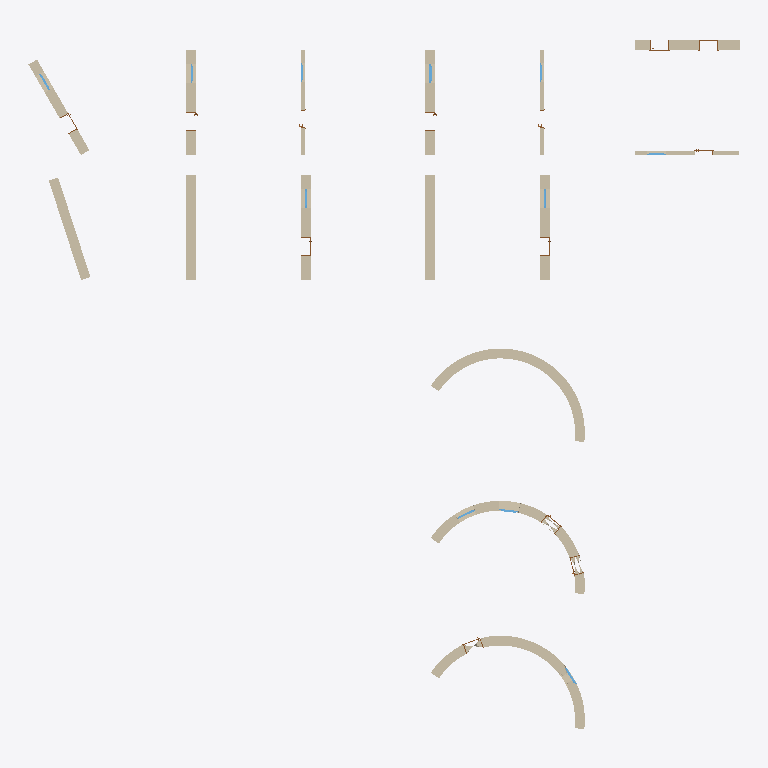
Plan cut of the same IFC building model at storey 'EG' (level 0.00 m, cut at 1.40 m), seen from above with north up, elements coloured by IFC class: 15 walls (beige), 11 windows (light blue), 8 doors (brown). Cut surfaces are drawn darker.
Extent 33.9 m × 32.9 m × 3.0 m (x, y, z). Storeys (1): EG at 0.00 m. Elements (39): 15 IfcWall, 13 IfcDoor, 11 IfcWindow.

HEADER;
FILE_DESCRIPTION(('ViewDefinition [ReferenceView_V1.2]','ExchangeRequirement [Architecture]','Option [Elements to export: Visible elements (on all stories)]','Option [Partial Structure Display: Entire Model]','Option [IFC Domain: All]','Option [Structural Function: All Elements]','Option [Convert Grid elements: On]','Option [Convert 2D symbols of Doors and Windows: Off]','[20 more]'),'2;1');
FILE_NAME('C:\\Users\\fisch\\Desktop\\Code\\building-envelope-ifc-generation\\tests\\fixtur','2026-11-09T16:13:34',('Architect'),('Building Designer Office'),'DDS_IFC v3.0','Graphisoft - Archicad - 29.2.1','The authorising person');
FILE_SCHEMA(('IFC4'));
ENDSEC;
DATA;
#1=IFCPROJECT('344O7vICcwH8qAEnwJDjSU',#2,'Projekt',$,$,$,$,(#3),#4);
#26=IFCSITE('20FpTZCqJy2vhVJYtjuIce',#2,'Gelände',$,$,#183,$,$,.ELEMENT.,(48,13,0,0),(16,22,0,0),156.68,$,$);
#589=IFCBUILDING('00tMo7QcxqWdIGvc4sMN2A',#2,'Gebäude',$,$,#588,$,$,.ELEMENT.,$,$,$);
#10408=IFCBUILDINGSTOREY('2jkqT_bFr2PPoKaVDCZO3n',#2,'EG',$,$,#9478,$,$,.ELEMENT.,0.0);
#9460=IFCWALL('14_RljdTv728tFESk4tls9',#2,'Wand-004',$,$,#10364,#562,'44F9BBED-9DDE-4708-8DCF-39CB84DEFD89',.NOTDEFINED.);
#7879=IFCWALL('3e1tnKeqT27AC$CuZtnCwf',#2,'Wand-004',$,$,#9989,#441,'E8077C54-A347-421C-A33F-3388F7C4CEA9',.NOTDEFINED.);
#9461=IFCWALL('1LFi8SqgjAIuhDZt6wZBap',#2,'Wand-004',$,$,#10409,#564,'553EC21C-D2AB-4A4B-8ACD-8F71BA8CB933',.NOTDEFINED.);
#4375=IFCWALL('1Z$oys0m5F9eKBLSKXyvXC',#2,'Wand-003',$,$,#9795,#342,'63FF2F36-0301-4F26-850B-55C521F3984C',.NOTDEFINED.);
#9241=IFCWALL('3Et1dOqMTC2RyZG4An1ncR',#2,'Wand-003',$,$,#10180,#514,'CEDC19D8-D167-4C09-BF23-4042B107199B',.NOTDEFINED.);
#9448=IFCWALL('2Q19G6mFD9leKtWqa1tL84',#2,'Wand-003',$,$,#10329,#549,'9A049406-C0F3-49BE-8537-834901DD5204',.NOTDEFINED.);
#9467=IFCWALL('2ajceRpn90VvFdSbnx7n_1',#2,'Wand-001',$,$,#10383,#569,'A4B66A1B-CF12-407F-93E7-725C7B1F1F81',.NOTDEFINED.);
#9459=IFCWALL('1rIqkY$M5FABclAuQ4KB0T',#2,'Wand-001',$,$,#10362,#560,'754B4BA2-FD61-4F28-B9AF-2B868450B01D',.NOTDEFINED.);
#9471=IFCWALL('3YmkJhB5jFIxuSNVrZiRpm',#2,'Wand-001',$,$,#10390,#572,'E2C2E4EB-2C5B-4F4B-BE1C-5DFD63B1BCF0',.NOTDEFINED.);
#9473=IFCWALL('2BRfM1Ak1FN9o0f0tzg4t8',#2,'Wand-001',$,$,#10392,#574,'8B6E9581-2AE0-4F5C-9C80-A40DFDA84DC8',.NOTDEFINED.);
#9455=IFCWALL('3V7f6ugon7qey50cr_xUea',#2,'Wand-001',$,$,#10355,#557,'DF1E91B8-AB2C-47D2-8F05-026D7EEDEA24',.NOTDEFINED.);
#9453=IFCWALL('3s0nDzTzL4Qeo6FcBpeGAs',#2,'Wand-001',$,$,#10344,#555,'F603137D-77D5-446A-8C86-3E62F3A102B6',.NOTDEFINED.);
#9450=IFCWALL('3syR5F86j5Zx5z5ijEyCTX',#2,'Wand-002',$,$,#10339,#553,'F6F1B14F-206B-458F-B17D-16CB4EF0C761',.NOTDEFINED.);
#9464=IFCWALL('2F2bsIc_L1sfNEgqXCfk3i',#2,'Wand-002',$,$,#10376,#567,'8F0A5D92-9BE5-41DA-95CE-AB484CA6E0EC',.NOTDEFINED.);
#607=IFCWALL('0dehAlQozDrRQFa5pex$UM',#2,'Wand-002',$,$,#9525,#188,'27A2B2AF-6B2F-4DD5-B68F-905CE8EFF796',.NOTDEFINED.);
#3747=IFCWINDOW('2OeN2CbgjCKBvD1YSX3JHS',#2,'Fenster-001',$,$,#9767,#324,'98A1708C-96AB-4C50-BE4D-0627210D345C',1.5,0.9,.WINDOW.,$,$);
#2916=IFCDOOR('25guxc7M91g84m7DdAuAJT',#2,'Tür-002',$,$,#9701,#282,'85AB8EE6-1D62-41A8-8130-1CD9CAE0A4DD',2.04,0.88,.DOOR.,$,$);
#3527=IFCDOOR('1rwRPLx3DCoP37D6suGoL9',#2,'Tür-003',$,$,#9714,#295,'75E9B655-EC33-4CC9-90C7-346DB8432549',2.04,0.88,.DOOR.,$,$);
#4466=IFCDOOR('1A7VosCxDCwfxewGRCpPDO',#2,'Tür-001',$,$,#9846,#359,'4A1DFCB6-33B3-4CEA-9EE8-E906CCCD9358',2.04,0.88,.DOOR.,$,$);
#9340=IFCDOOR('2NWrwbe_fAq8z5O92NssG2',#2,'Tür-001',$,$,#10238,#531,'97835EA5-A3EA-4AD0-8F45-609097DB6402',2.04,0.88,.DOOR.,$,$);
#4464=IFCWINDOW('1PGRacnxDF1ge6BQHc8Qvw',#2,'Fenster-001',$,$,#9840,#357,'5941B926-C7B3-4F06-AA06-2DA46621AE7A',1.5,0.9,.WINDOW.,$,$);
#9338=IFCWINDOW('2IfYuqFrjC_OcDctt6GbxN',#2,'Fenster-001',$,$,#10237,#529,'92A62E34-3F5B-4CF9-898D-9B7DC6425ED7',1.5,0.9,.WINDOW.,$,$);
#7217=IFCDOOR('1bbC9HWTb059r_Jm1_1FyI',#2,'Tür-006',$,$,#9965,#425,'6594C251-81D9-4014-9D7E-4F007E04FF12',2.04,0.88,.DOOR.,$,$);
#8194=IFCWINDOW('1W52UBzTj7D9DwWFI6eA2w',#2,'Fenster-005',$,$,#10007,#460,'6014278B-F5DB-4734-937A-80F486A0A0BA',1.5,0.9,.WINDOW.,$,$);
#9435=IFCWINDOW('3hFT2StIj2Mh0uO70qDBLA',#2,'Fenster-001',$,$,#10300,#545,'EB3DD09C-DD2B-425A-B038-60703434B54A',1.5,0.9,.WINDOW.,$,$);
#6667=IFCWINDOW('0_lH0Y$Gj2TvxbeESB6NAU',#2,'Fenster-004',$,$,#9953,#412,'3EBD1022-FD0B-4277-9EE5-A0E70B19729E',1.5,0.9,.WINDOW.,$,$);
#8816=IFCDOOR('2izOaFA8z8_eHQ5cbKevcJ',#2,'Tür-008',$,$,#10019,#473,'ACF5890F-288F-48FA-845A-166954A39993',2.04,0.88,.DOOR.,$,$);
#6568=IFCWINDOW('08$4EDQwf22gGO8OWFuTpY',#2,'Fenster-003',$,$,#9941,#397,'08FC438D-6BAA-420A-A418-21880FE1DCE2',1.5,0.9,.WINDOW.,$,$);
#7723=IFCDOOR('3$lwqPZJr1POYqfxT2$xdy',#2,'Tür-007',$,$,#9977,#438,'FFBFAD19-8D3D-4165-88B4-A7B742FFB9FC',2.04,0.88,.DOOR.,$,$);
#9437=IFCDOOR('12gGDsTaPCMgPucyE$FtJD',#2,'Tür-001',$,$,#10302,#547,'42A90376-7646-4C5A-A678-9BC3BF3F74CD',2.04,0.88,.DOOR.,$,$);
#732=IFCWINDOW('2GXke2aeL07xFjnpW2INRA',#2,'Fenster-002',$,$,#9553,#209,'9086EA02-9285-401F-B3ED-C738024976CA',1.5,0.9,.WINDOW.,$,$);
#1529=IFCWINDOW('0yayi4SWT0FAgQUE2eKIzt',#2,'Fenster-001',$,$,#9632,#243,'3C93CB04-7207-403C-AA9A-78E0A8512F77',1.5,0.9,.WINDOW.,$,$);
#9131=IFCWINDOW('1sd8GZUzn9mB5hdumSNkZ2',#2,'Fenster-001',$,$,#10084,#494,'769C8423-7BDC-49C0-B16B-9F8C1C5EE8C2',1.5,0.9,.WINDOW.,$,$);
#9229=IFCWINDOW('1SBAAUWNrDn93NICl1MUeT',#2,'Fenster-001',$,$,#10156,#510,'5C2CA29E-817D-4DC4-90D7-48CBC159EA1D',1.5,0.9,.WINDOW.,$,$);
ENDSEC;
